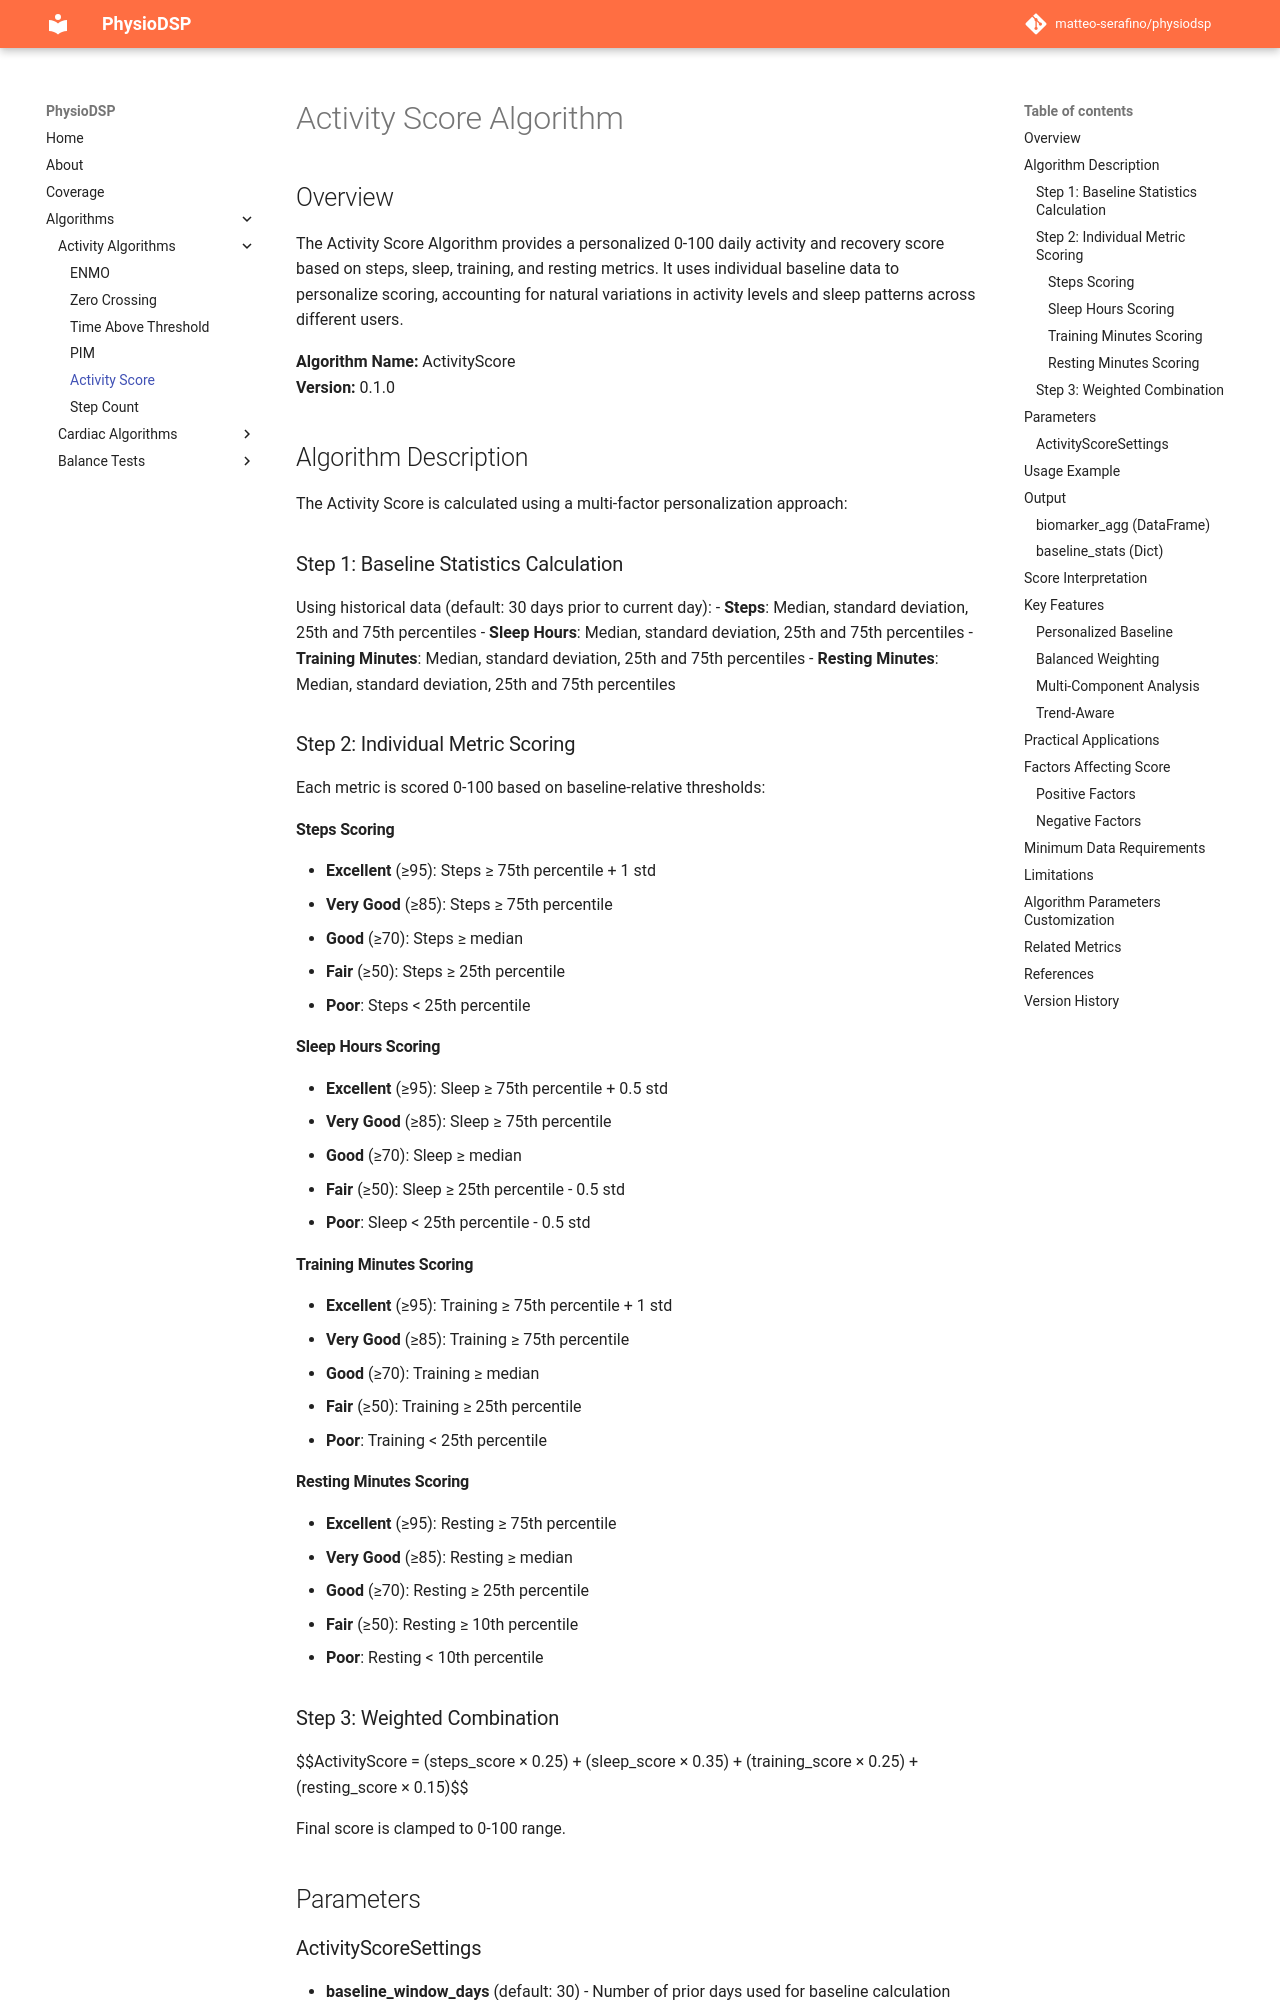

repository: matteo-serafino/physiodsp · page: algorithms/activity_score/index.html · generator: mkdocs

# Activity Score Algorithm

## Overview

The Activity Score Algorithm provides a personalized 0-100 daily activity and recovery score based on steps, sleep, training, and resting metrics. It uses individual baseline data to personalize scoring, accounting for natural variations in activity levels and sleep patterns across different users.

**Algorithm Name:** ActivityScore  
**Version:** 0.1.0

## Algorithm Description

The Activity Score is calculated using a multi-factor personalization approach:

### Step 1: Baseline Statistics Calculation
Using historical data (default: 30 days prior to current day):
- **Steps**: Median, standard deviation, 25th and 75th percentiles
- **Sleep Hours**: Median, standard deviation, 25th and 75th percentiles
- **Training Minutes**: Median, standard deviation, 25th and 75th percentiles
- **Resting Minutes**: Median, standard deviation, 25th and 75th percentiles

### Step 2: Individual Metric Scoring
Each metric is scored 0-100 based on baseline-relative thresholds:

#### Steps Scoring
- **Excellent** (≥95): Steps ≥ 75th percentile + 1 std
- **Very Good** (≥85): Steps ≥ 75th percentile
- **Good** (≥70): Steps ≥ median
- **Fair** (≥50): Steps ≥ 25th percentile
- **Poor**: Steps < 25th percentile

#### Sleep Hours Scoring
- **Excellent** (≥95): Sleep ≥ 75th percentile + 0.5 std
- **Very Good** (≥85): Sleep ≥ 75th percentile
- **Good** (≥70): Sleep ≥ median
- **Fair** (≥50): Sleep ≥ 25th percentile - 0.5 std
- **Poor**: Sleep < 25th percentile - 0.5 std

#### Training Minutes Scoring
- **Excellent** (≥95): Training ≥ 75th percentile + 1 std
- **Very Good** (≥85): Training ≥ 75th percentile
- **Good** (≥70): Training ≥ median
- **Fair** (≥50): Training ≥ 25th percentile
- **Poor**: Training < 25th percentile

#### Resting Minutes Scoring
- **Excellent** (≥95): Resting ≥ 75th percentile
- **Very Good** (≥85): Resting ≥ median
- **Good** (≥70): Resting ≥ 25th percentile
- **Fair** (≥50): Resting ≥ 10th percentile
- **Poor**: Resting < 10th percentile

### Step 3: Weighted Combination
$$ActivityScore = (steps\_score × 0.25) + (sleep\_score × 0.35) + (training\_score × 0.25) + (resting\_score × 0.15)$$

Final score is clamped to 0-100 range.

## Parameters
